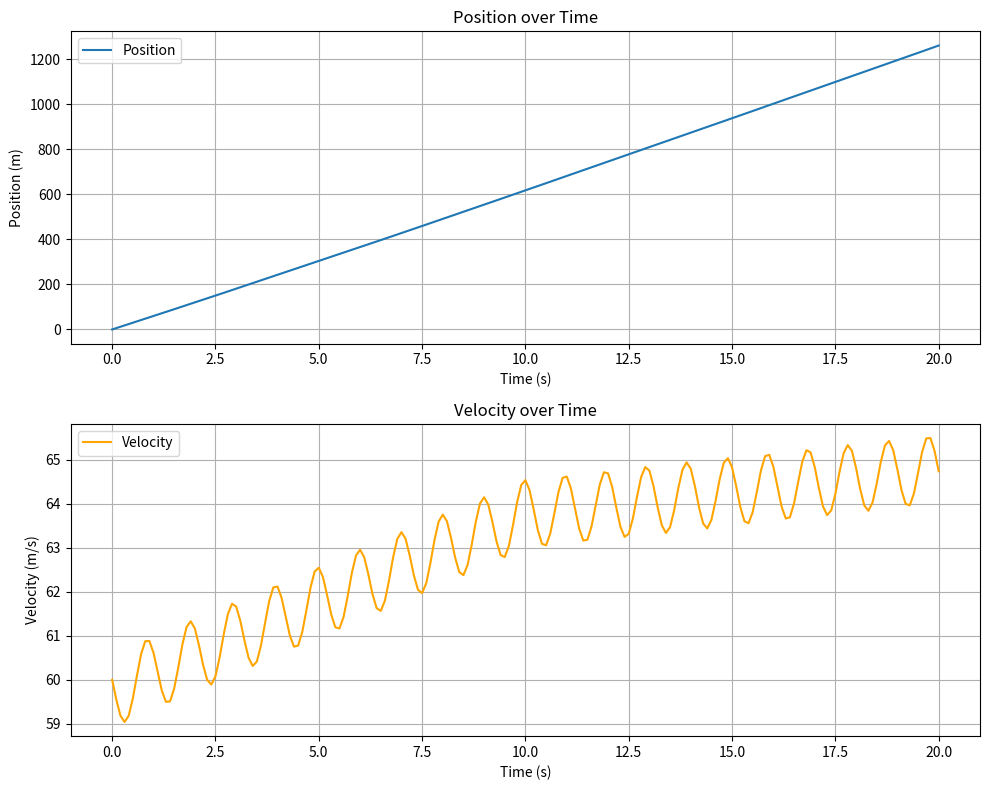
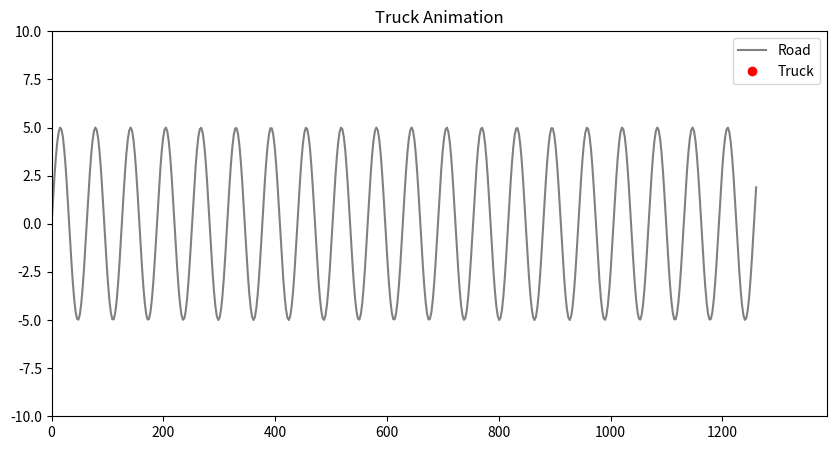

Write Python code to recreate these figures, in order.
import numpy as np
import matplotlib.pyplot as plt
from matplotlib.animation import FuncAnimation

# Параметры системы
total_mass = 10000
friction_coefficient = 0.01
gravity = 9.81
time_step = 0.1
total_time = 20

# Определяем профиль дороги
def road_curvature(x):
    return 5 * np.sin(0.1 * x)

def road_slope(x):
    dx = 1e-3
    return (road_curvature(x + dx) - road_curvature(x)) / dx

# Сила двигателя
def engine_force(t):
    return 5000 if t < 10 else 2000

def simulate():
    position = [0]  # Начальная позиция
    velocity = [60]  # Начальная скорость
    t_values = np.arange(0, total_time + time_step, time_step)

    for t in t_values[:-1]:
        x = position[-1]
        v = velocity[-1]

        slope = road_slope(x)
        weight_force = total_mass * gravity * slope
        friction_force = friction_coefficient * total_mass * gravity
        net_force = engine_force(t) - friction_force - weight_force

        acceleration = net_force / total_mass

        v_new = v + acceleration * time_step
        x_new = x + v_new * time_step

        velocity.append(v_new)
        position.append(x_new)

        print(f"t={t:.2f}, x={x_new:.2f}, v={v_new:.2f}, a={acceleration:.2f}")

    # Проверка на NaN и Infinity после симуляции
    if np.any(np.isnan(position)) or np.any(np.isinf(position)):
        raise ValueError("Positions contain NaN or Infinity values.")

    print(f"Positions: {position}")
    print(f"Velocities: {velocity}")
    return t_values, np.array(position), np.array(velocity)


# Запуск симуляции
time, positions, velocities = simulate()
print(f"Positions before animation: {positions}")

# Графики скорости и положения
fig, (ax1, ax2) = plt.subplots(2, 1, figsize=(10, 8))

ax1.plot(time, positions, label="Position")
ax1.set_title("Position over Time")
ax1.set_xlabel("Time (s)")
ax1.set_ylabel("Position (m)")
ax1.grid()
ax1.legend()

ax2.plot(time, velocities, label="Velocity", color="orange")
ax2.set_title("Velocity over Time")
ax2.set_xlabel("Time (s)")
ax2.set_ylabel("Velocity (m/s)")
ax2.grid()
ax2.legend()

plt.tight_layout()
plt.show()

# Анимация движения
def animate_truck():
    fig, ax = plt.subplots(figsize=(10, 5))

    if len(positions) == 0:
        raise ValueError("Positions array is empty.")

    ax.set_xlim(0, max(positions) * 1.1)
    ax.set_ylim(-10, 10)  # увеличено до -10, 10

    road_x = np.linspace(0, max(positions), 500)
    road_y = road_curvature(road_x)
    ax.plot(road_x, road_y, label="Road", color="gray")

    truck, = ax.plot([], [], 'ro', label="Truck")
    
    def init():
        truck.set_data([], [])
        return truck,

    def update(frame):
        x = positions[frame]
        y = road_curvature(x)
        truck.set_data(x, y)
        return truck,

    ani = FuncAnimation(fig, update, frames=len(positions), init_func=init, blit=True, interval=50)
    plt.legend()
    plt.title("Truck Animation")
    plt.show()

animate_truck()
